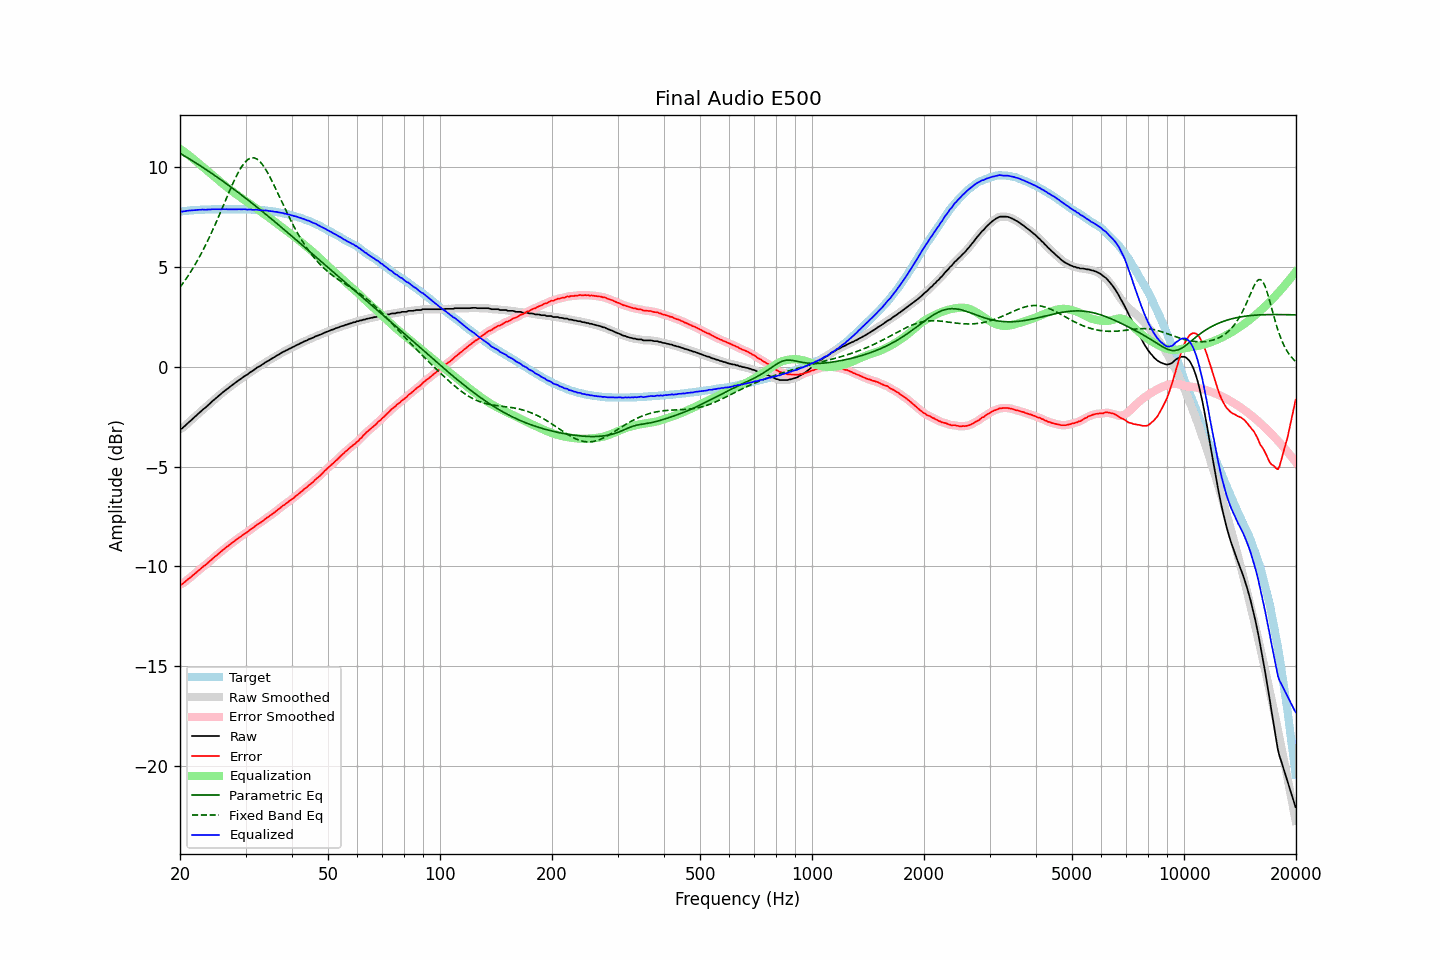

The data file committed next to this chart (first rows):
frequency, raw, error, smoothed, error_smoothed, equalization, parametric_eq, fixed_band_eq, equalized_raw, equalized_smoothed, target
20.00, -3.11, -10.90, -3.12, -10.91, 10.93, 10.71, 3.99, 7.83, 7.81, 7.79
20.20, -3.10, -10.90, -3.08, -10.88, 10.88, 10.66, 4.10, 7.78, 7.80, 7.80
20.40, -3.03, -10.84, -3.02, -10.83, 10.82, 10.61, 4.21, 7.79, 7.80, 7.81
20.61, -2.96, -10.78, -2.96, -10.78, 10.76, 10.56, 4.33, 7.80, 7.80, 7.82
20.81, -2.88, -10.70, -2.88, -10.71, 10.70, 10.52, 4.44, 7.82, 7.82, 7.82
21.02, -2.81, -10.64, -2.81, -10.64, 10.64, 10.47, 4.56, 7.83, 7.83, 7.83
21.23, -2.74, -10.58, -2.74, -10.58, 10.58, 10.42, 4.68, 7.84, 7.84, 7.84
21.44, -2.67, -10.52, -2.66, -10.51, 10.51, 10.37, 4.81, 7.85, 7.85, 7.85
21.66, -2.59, -10.44, -2.59, -10.45, 10.44, 10.32, 4.94, 7.86, 7.85, 7.85
21.87, -2.52, -10.38, -2.52, -10.38, 10.38, 10.27, 5.08, 7.86, 7.86, 7.86
22.09, -2.45, -10.31, -2.44, -10.31, 10.31, 10.22, 5.21, 7.86, 7.86, 7.86
22.31, -2.37, -10.24, -2.37, -10.24, 10.24, 10.17, 5.36, 7.87, 7.87, 7.87
22.54, -2.30, -10.17, -2.30, -10.17, 10.17, 10.11, 5.50, 7.87, 7.88, 7.87
22.76, -2.23, -10.11, -2.22, -10.10, 10.11, 10.06, 5.65, 7.88, 7.88, 7.88
22.99, -2.15, -10.03, -2.16, -10.04, 10.04, 10.01, 5.80, 7.89, 7.88, 7.88
23.22, -2.09, -9.97, -2.09, -9.97, 9.97, 9.96, 5.96, 7.88, 7.88, 7.88
23.45, -2.03, -9.92, -2.02, -9.91, 9.90, 9.90, 6.12, 7.88, 7.88, 7.89
23.69, -1.95, -9.84, -1.95, -9.84, 9.84, 9.85, 6.29, 7.89, 7.88, 7.89
23.92, -1.88, -9.77, -1.88, -9.77, 9.77, 9.80, 6.45, 7.89, 7.89, 7.89
24.16, -1.81, -9.70, -1.80, -9.70, 9.70, 9.74, 6.62, 7.89, 7.90, 7.89
24.40, -1.73, -9.63, -1.73, -9.63, 9.63, 9.69, 6.80, 7.90, 7.90, 7.90
24.65, -1.66, -9.56, -1.66, -9.56, 9.56, 9.63, 6.98, 7.90, 7.90, 7.90
24.89, -1.59, -9.49, -1.59, -9.49, 9.49, 9.57, 7.16, 7.91, 7.90, 7.90
25.14, -1.53, -9.43, -1.52, -9.42, 9.42, 9.52, 7.34, 7.90, 7.90, 7.90
25.39, -1.46, -9.36, -1.46, -9.36, 9.35, 9.46, 7.53, 7.90, 7.90, 7.90
25.65, -1.39, -9.29, -1.39, -9.29, 9.29, 9.41, 7.72, 7.90, 7.90, 7.90
25.91, -1.32, -9.22, -1.32, -9.22, 9.22, 9.35, 7.91, 7.90, 7.90, 7.90
26.16, -1.25, -9.15, -1.25, -9.15, 9.15, 9.29, 8.10, 7.91, 7.90, 7.90
26.43, -1.19, -9.09, -1.19, -9.09, 9.09, 9.23, 8.29, 7.90, 7.90, 7.90
26.69, -1.12, -9.02, -1.12, -9.02, 9.03, 9.17, 8.48, 7.91, 7.90, 7.90
26.96, -1.07, -8.97, -1.06, -8.96, 8.96, 9.12, 8.67, 7.89, 7.90, 7.90
27.23, -1.00, -8.90, -1.00, -8.90, 8.90, 9.06, 8.85, 7.90, 7.90, 7.90
27.50, -0.94, -8.84, -0.94, -8.84, 8.84, 9.00, 9.04, 7.90, 7.90, 7.90
27.77, -0.88, -8.78, -0.88, -8.78, 8.78, 8.94, 9.22, 7.90, 7.90, 7.90
28.05, -0.82, -8.72, -0.82, -8.72, 8.72, 8.88, 9.39, 7.90, 7.90, 7.90
28.33, -0.76, -8.66, -0.76, -8.66, 8.66, 8.82, 9.55, 7.90, 7.90, 7.90
28.62, -0.70, -8.60, -0.70, -8.60, 8.60, 8.76, 9.71, 7.90, 7.90, 7.90
28.90, -0.64, -8.54, -0.64, -8.54, 8.54, 8.69, 9.86, 7.91, 7.90, 7.90
29.19, -0.59, -8.49, -0.58, -8.48, 8.49, 8.63, 9.99, 7.90, 7.90, 7.90
29.48, -0.53, -8.43, -0.53, -8.43, 8.43, 8.57, 10.11, 7.90, 7.90, 7.90
29.78, -0.47, -8.37, -0.47, -8.37, 8.37, 8.51, 10.22, 7.91, 7.90, 7.90
30.08, -0.42, -8.32, -0.42, -8.32, 8.32, 8.45, 10.31, 7.90, 7.90, 7.90
30.38, -0.38, -8.27, -0.37, -8.26, 8.26, 8.38, 10.38, 7.88, 7.89, 7.89
30.68, -0.31, -8.20, -0.31, -8.20, 8.20, 8.32, 10.43, 7.89, 7.89, 7.89
30.99, -0.25, -8.14, -0.26, -8.14, 8.14, 8.26, 10.47, 7.89, 7.88, 7.89
31.30, -0.21, -8.09, -0.20, -8.08, 8.08, 8.19, 10.48, 7.88, 7.88, 7.88
31.61, -0.15, -8.03, -0.15, -8.02, 8.03, 8.13, 10.48, 7.88, 7.88, 7.88
31.93, -0.09, -7.96, -0.09, -7.96, 7.97, 8.07, 10.45, 7.88, 7.88, 7.87
32.24, -0.03, -7.90, -0.04, -7.90, 7.91, 8.00, 10.41, 7.88, 7.87, 7.87
32.57, 0.01, -7.85, 0.01, -7.85, 7.85, 7.94, 10.34, 7.86, 7.87, 7.86
32.89, 0.05, -7.81, 0.06, -7.80, 7.79, 7.87, 10.27, 7.85, 7.85, 7.86
33.22, 0.11, -7.74, 0.11, -7.74, 7.74, 7.81, 10.17, 7.85, 7.85, 7.85
33.55, 0.16, -7.69, 0.17, -7.68, 7.68, 7.74, 10.06, 7.84, 7.85, 7.85
33.89, 0.22, -7.62, 0.22, -7.62, 7.62, 7.67, 9.94, 7.85, 7.84, 7.84
34.23, 0.27, -7.56, 0.27, -7.56, 7.57, 7.61, 9.81, 7.84, 7.84, 7.83
34.57, 0.31, -7.51, 0.32, -7.51, 7.51, 7.54, 9.66, 7.82, 7.83, 7.82
34.92, 0.36, -7.45, 0.36, -7.45, 7.45, 7.48, 9.51, 7.81, 7.81, 7.81
35.27, 0.41, -7.40, 0.41, -7.39, 7.39, 7.41, 9.35, 7.80, 7.80, 7.81
35.62, 0.46, -7.33, 0.46, -7.33, 7.33, 7.34, 9.19, 7.79, 7.79, 7.79
35.97, 0.50, -7.28, 0.51, -7.27, 7.27, 7.28, 9.02, 7.77, 7.78, 7.78
... 635 more rows
